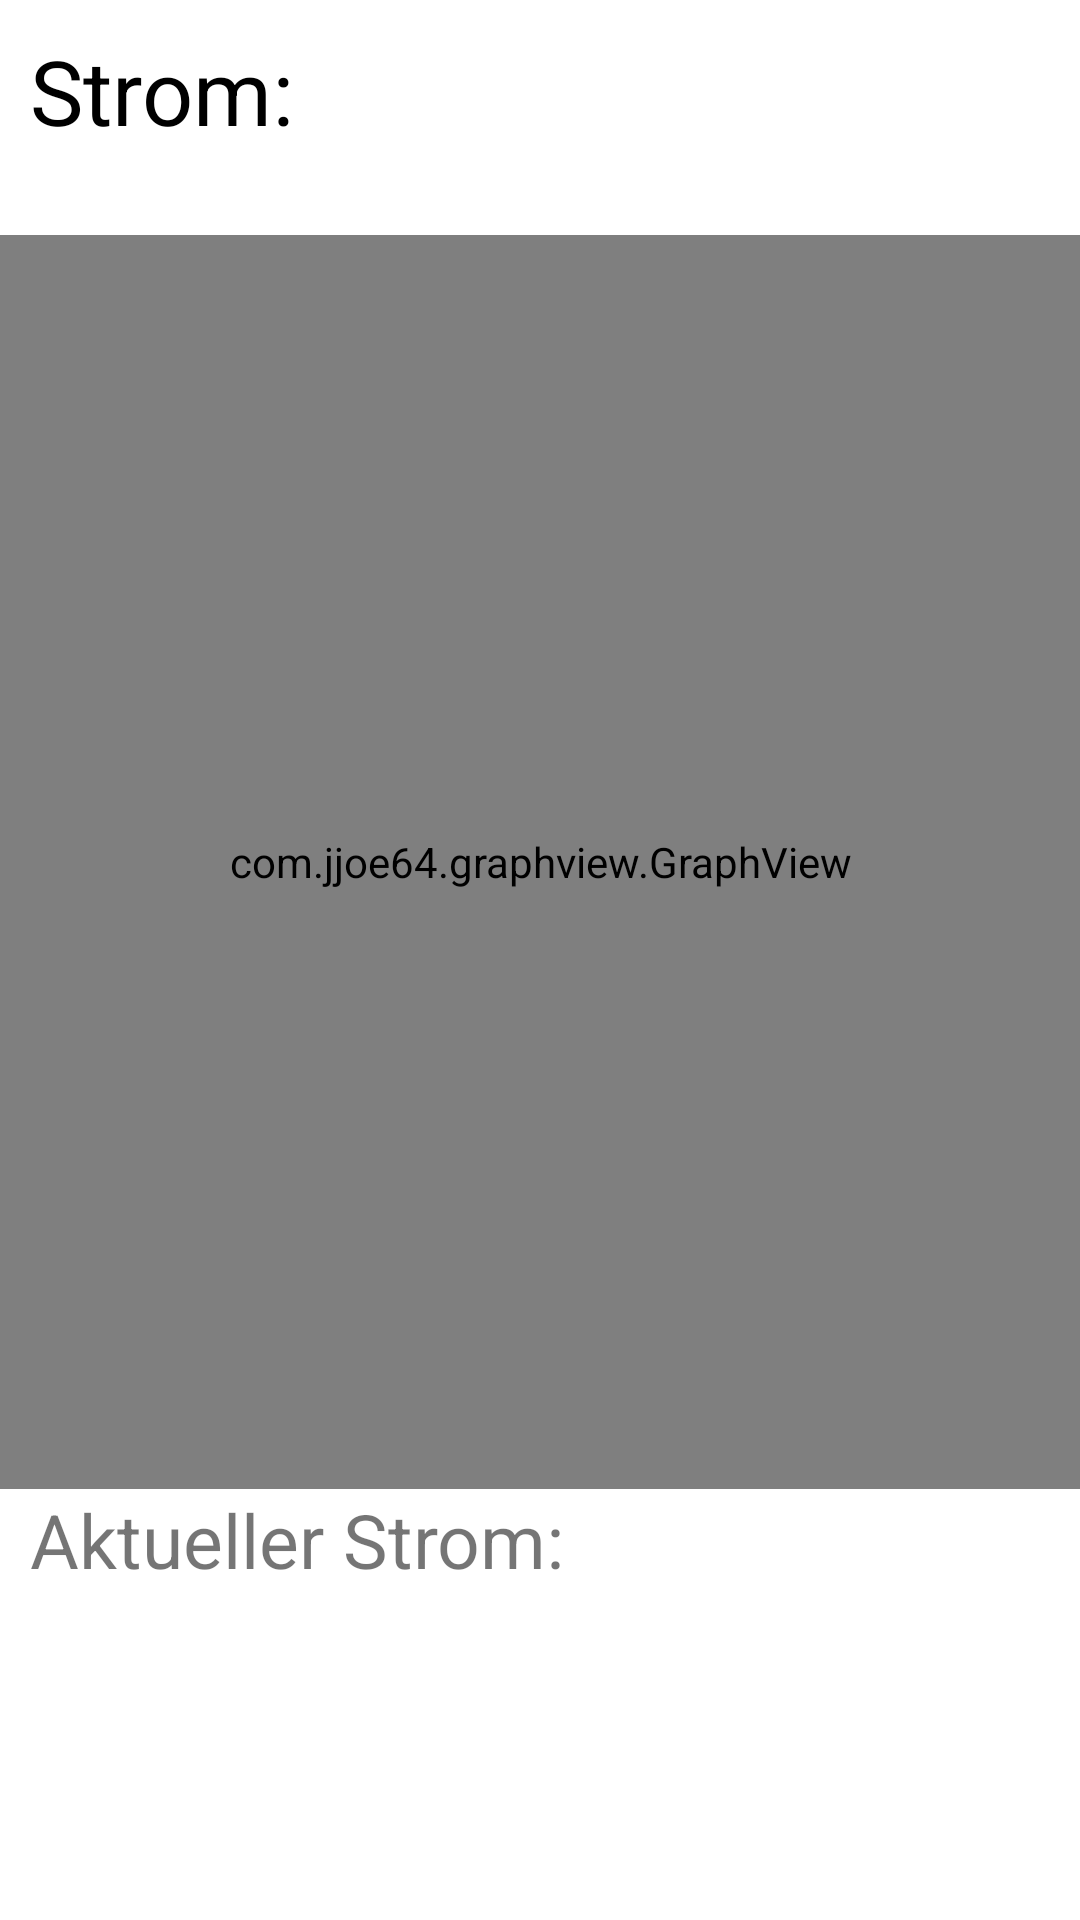

The Android layout XML behind this screen, and the referenced resources:
<!-- AndroidManifest.xml: application theme AppTheme -->
<!-- res/layout/fragment_strom.xml -->
<?xml version="1.0" encoding="utf-8"?>
<RelativeLayout xmlns:android="http://schemas.android.com/apk/res/android"
    android:layout_width="match_parent"
    android:layout_height="match_parent"
    android:background="@android:color/white">

    <LinearLayout
        android:layout_width="match_parent"
        android:layout_height="match_parent"
        android:orientation="vertical">


        <TextView
            android:id="@+id/Strom_Headline"
            android:layout_width="wrap_content"
            android:layout_height="wrap_content"
            android:layout_centerHorizontal="true"
            android:layout_marginTop="10dp"
            android:text="Strom:"
            android:textColor="@color/black"
            android:textSize="30dp"
            android:layout_marginStart="10dp"
            android:layout_weight="1"
            />



        <com.jjoe64.graphview.GraphView
            android:id="@+id/GraphView_Strom"
            android:layout_width="match_parent"
            android:layout_height="400dp"
            android:layout_below="@id/Strom_Headline"
            android:layout_marginTop="10dp"
            android:layout_weight="1"/>

        <LinearLayout
            android:layout_width="wrap_content"
            android:layout_height="wrap_content"
            android:orientation="horizontal"
            android:layout_weight="1">

            <TextView
                android:text="Aktueller Strom: "
                android:textSize="25dp"
                android:layout_width="match_parent"
                android:layout_height="wrap_content"
                android:layout_marginStart="10dp"
                />

                <TextView
                android:id="@+id/TextView_Strom_aktuellerStrom"
                android:layout_width="wrap_content"
                android:layout_height="match_parent"
                android:textSize="25dp"/>

        </LinearLayout>




        <TableRow
            android:layout_width="match_parent"
            android:layout_height="wrap_content"
            android:layout_weight="5"/>


    </LinearLayout>


</RelativeLayout>
<!-- resources referenced by this layout -->
<resources>
  <color name="black">#000000</color>
  <style name="AppTheme" parent="Theme.AppCompat.Light.DarkActionBar">
          
          <item name="colorPrimary">@color/colorPrimary</item>
          <item name="colorPrimaryDark">@color/colorPrimaryDark</item>
          <item name="colorAccent">@color/colorAccent</item>
      </style>
  <color name="colorPrimary">#008577</color>
  <color name="colorPrimaryDark">#00574B</color>
  <color name="colorAccent">#D81B60</color>
</resources>
